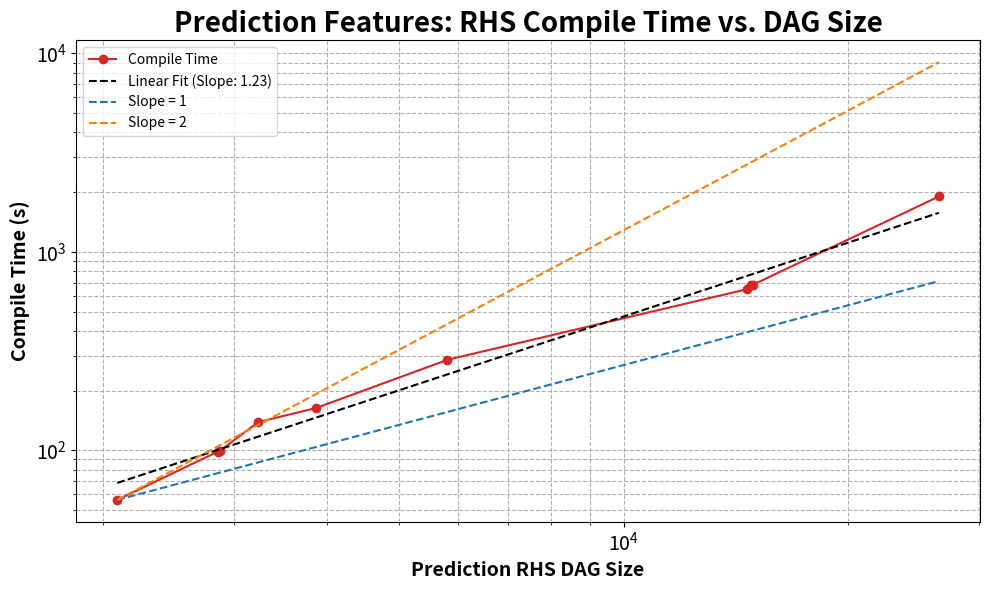

Source code (Python):
import matplotlib.pyplot as plt
import numpy as np

# Data extraction
features = [
    "CNS", "Passive species", "Power Law Xport", "Artificial Visc 1", "Artificial Visc 2",
    "Wall coupling", "Mixture", "Chemistry", "Ignition", "State Limiting",
]
mfs = [
    29, 32, 34, 51, 66, 66, 735, 735, 735, 2384,
]
mfs_10 = [d * 10 for d in mfs]

rhs = [
    2091, 2852, 2872, 3232, 3870, 5801, 14620, 14834, 14890, 26483,
]
compile_time = [
    56.3, 98.5, 99.5, 138.8, 163.8, 286.2, 648.16, 681.91, 681.98, 1903.9,
]


#fig, ax1 = plt.subplots(figsize=(12, 8))

x_ref = np.linspace(min(rhs), max(rhs), 500)
slope0 = compile_time[0]/rhs[0]
y_slope1 = x_ref * slope0
y_slope2 = (x_ref ** 2) * (compile_time[0] / rhs[0] ** 2)
slope, intercept = np.polyfit(np.log(rhs), np.log(compile_time), 1)
y_fit = np.exp(intercept) * x_ref ** slope

# Log-log plot of compile time vs. RHS DAG size for the updated dataset
fig, ax = plt.subplots(figsize=(10, 6))
ax.loglog(rhs, compile_time, 'o-', label='Compile Time', color='tab:red')
ax.loglog(x_ref, y_fit, label=f'Linear Fit (Slope: {slope:.2f})', color='black', linestyle='--')
ax.loglog(x_ref, y_slope1, label='Slope = 1', linestyle='--', color='tab:blue')
ax.loglog(x_ref, y_slope2, label='Slope = 2', linestyle='--', color='tab:orange')
ax.set_xlabel('Prediction RHS DAG Size', fontsize=14, fontweight="bold")
ax.set_ylabel('Compile Time (s)', fontsize=14, fontweight="bold")
ax.set_title('Prediction Features: RHS Compile Time vs. DAG Size', fontsize=20, fontweight="bold")
ax.tick_params(axis='y', labelcolor='black', labelsize=14)
ax.tick_params(axis='x', labelcolor='black', labelsize=14)
# ax.set_xticklabels(features, rotation=45, fontsize=14, fontweight="bold")
ax.legend()
fig.tight_layout()
plt.grid(True, which="both", ls="--")
showit = False
if showit:
    plt.show()
else:
    fig.savefig("compile_dag_scaling.pdf", bbox_inches="tight")
